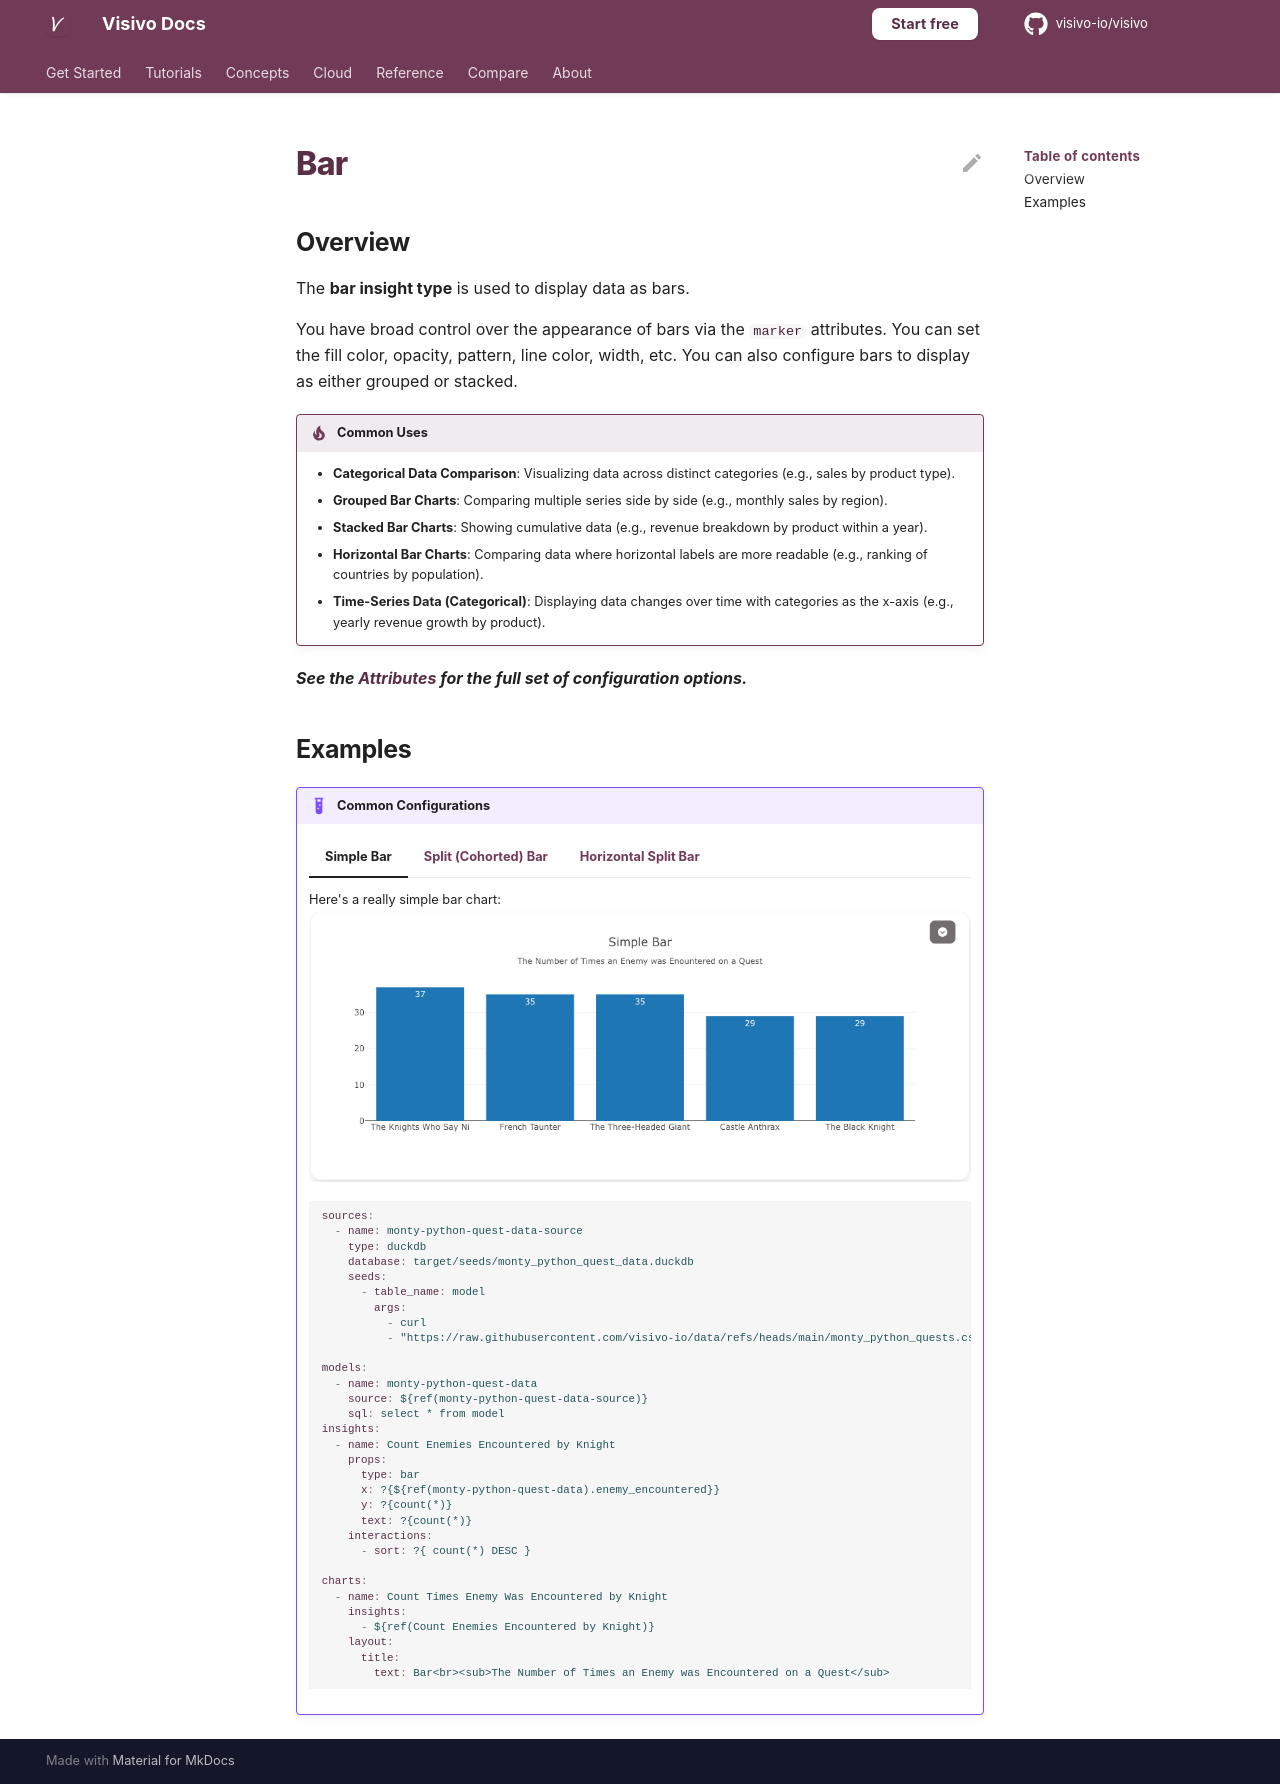

repository: visivo-io/visivo · page: reference/props-docs/insight/bar/index.html · generator: mkdocs

---
search:
  exclude: true
---

<!--start-->

## Overview

The **bar insight type** is used to display data as bars.

You have broad control over the appearance of bars via the `marker` attributes. You can set the fill color, opacity, pattern, line color, width, etc. You can also configure bars to display as either grouped or stacked.

!!! tip "Common Uses"

    - **Categorical Data Comparison**: Visualizing data across distinct categories (e.g., sales by product type).
    - **Grouped Bar Charts**: Comparing multiple series side by side (e.g., monthly sales by region).
    - **Stacked Bar Charts**: Showing cumulative data (e.g., revenue breakdown by product within a year).
    - **Horizontal Bar Charts**: Comparing data where horizontal labels are more readable (e.g., ranking of countries by population).
    - **Time-Series Data (Categorical)**: Displaying data changes over time with categories as the x-axis (e.g., yearly revenue growth by product).

_**See the [Attributes](../../configuration/Insight/Props/Bar/#attributes) for the full set of configuration options.**_

## Examples

{% raw %}
!!! example "Common Configurations"

    === "Simple Bar"

        Here's a really simple bar chart:
        ![](../../../assets/example-charts/props/bar/simple-bar.png)

        ```yaml
        sources:
          - name: monty-python-quest-data-source
            type: duckdb
            database: target/seeds/monty_python_quest_data.duckdb
            seeds:
              - table_name: model
                args:
                  - curl
                  - "https://raw.githubusercontent.com/visivo-io/data/refs/heads/main/monty_python_quests.csv"

        models:
          - name: monty-python-quest-data
            source: ${ref(monty-python-quest-data-source)}
            sql: select * from model
        insights:
          - name: Count Enemies Encountered by Knight
            props:
              type: bar
              x: ?{${ref(monty-python-quest-data).enemy_encountered}}
              y: ?{count(*)}
              text: ?{count(*)}
            interactions:
              - sort: ?{ count(*) DESC }

        charts:
          - name: Count Times Enemy Was Encountered by Knight
            insights:
              - ${ref(Count Enemies Encountered by Knight)}
            layout:
              title:
                text: Bar<br><sub>The Number of Times an Enemy was Encountered on a Quest</sub>
        ```

    === "Split (Cohorted) Bar"

        Use the `interactions.split` key to create facets in your bar chart.
        ![](../../../assets/example-charts/props/bar/cohorted-bar.png)

        ```yaml
        sources:
          - name: monty-python-quest-data-source
            type: duckdb
            database: target/seeds/monty_python_quest_data.duckdb
            seeds:
              - table_name: model
                args:
                  - curl
                  - "https://raw.githubusercontent.com/visivo-io/data/refs/heads/main/monty_python_quests.csv"

        models:
          - name: monty-python-quest-data
            source: ${ref(monty-python-quest-data-source)}
            sql: select * from model
        insights:
          - name: Count Enemies Encountered by Knight
            props:
              type: bar
              x: ?{${ref(monty-python-quest-data).enemy_encountered}}
              y: ?{count(*)}
              text: ?{count(*)}
            interactions:
              - split: ?{ person }
              - sort: ?{ count(*) DESC }

        charts:
          - name: Count Times Enemy Was Encountered by Knight
            insights:
              - ${ref(Count Enemies Encountered by Knight)}
            layout:
              title:
                text: Split Bar<br><sub>The Number of Times an Enemy was Encountered on a Quest by Knight</sub>
        ```

    === "Horizontal Split Bar"

        Sometimes it’s useful to view data horizontally.
        ![](../../../assets/example-charts/props/bar/cohorted-horizontal-bar.png)

        ```yaml
        sources:
          - name: monty-python-quest-data-h-source
            type: duckdb
            database: target/seeds/monty_python_quest_data_h.duckdb
            seeds:
              - table_name: model
                args:
                  - curl
                  - "https://raw.githubusercontent.com/visivo-io/data/refs/heads/main/monty_python_quests.csv"

        models:
          - name: monty-python-quest-data-h
            source: ${ref(monty-python-quest-data-h-source)}
            sql: select * from model
        insights:
          - name: Count Enemies Encountered by Knight H
            props:
              type: bar
              x: ?{${ref(monty-python-quest-data-h).enemy_encountered}}
              y: ?{count(*)}
              text: ?{count(*)}
              textposition: outside
              textfont:
                size: 15
              orientation: h
            interactions:
              - split: ?{ person }
              - sort: ?{ count(*) DESC }

        charts:
          - name: Count Times Enemy Was Encountered by Knight H
            insights:
              - ${ref(Count Enemies Encountered by Knight H)}
            layout:
              title:
                text: Horizontal Split Bar<br><sub>The Number of Times an Enemy was Encountered on a Quest by Knight</sub>
              margin:
                l: 160
        ```

{% endraw %}

<!--end-->
